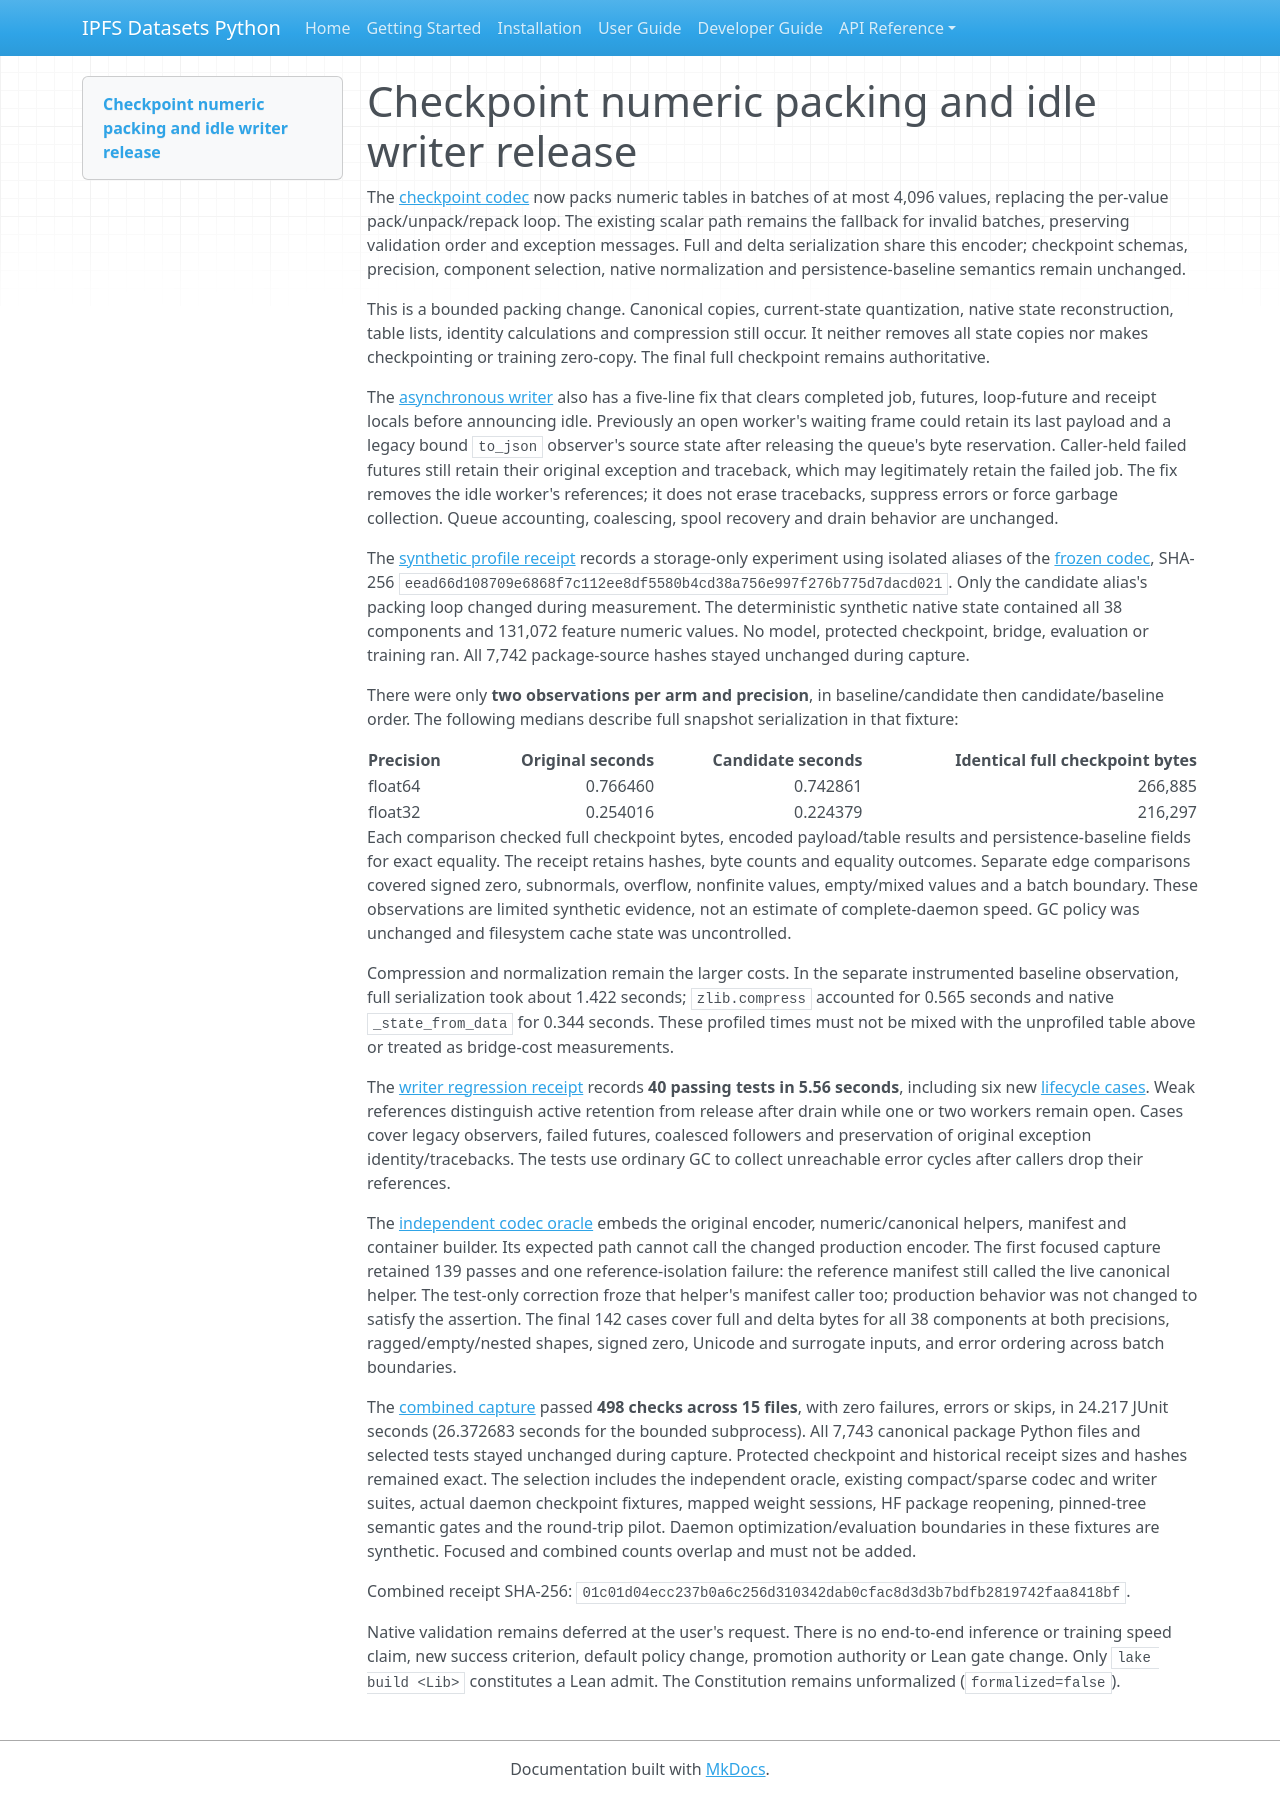

repository: endomorphosis/ipfs_datasets_py · page: implementation/reports/autoencoder_checkpoint_numeric_packing/index.html · generator: mkdocs

# Checkpoint numeric packing and idle writer release

The [checkpoint codec](../../../ipfs_datasets_py/optimizers/logic_theorem_optimizer/modal_autoencoder_checkpoint.py)
now packs numeric tables in batches of at most 4,096 values, replacing the
per-value pack/unpack/repack loop. The existing scalar path remains the fallback
for invalid batches, preserving validation order and exception messages. Full
and delta serialization share this encoder; checkpoint schemas, precision,
component selection, native normalization and persistence-baseline semantics
remain unchanged.

This is a bounded packing change. Canonical copies, current-state quantization,
native state reconstruction, table lists, identity calculations and compression
still occur. It neither removes all state copies nor makes checkpointing or
training zero-copy. The final full checkpoint remains authoritative.

The [asynchronous writer](../../../ipfs_datasets_py/optimizers/logic_theorem_optimizer/async_artifact_writer.py)
also has a five-line fix that clears completed job, futures, loop-future and
receipt locals before announcing idle. Previously an open worker's waiting
frame could retain its last payload and a legacy bound `to_json` observer's
source state after releasing the queue's byte reservation. Caller-held failed
futures still retain their original exception and traceback, which may
legitimately retain the failed job. The fix removes the idle worker's references;
it does not erase tracebacks, suppress errors or force garbage collection.
Queue accounting, coalescing, spool recovery and drain behavior are unchanged.

The [synthetic profile receipt](../../../workspace/test-logs/federal-corpus-audits/checkpoint-numeric-packing-20260925/packing-profile-receipt.json)
records a storage-only experiment using isolated aliases of the
[frozen codec](../../../workspace/test-logs/federal-corpus-audits/checkpoint-numeric-packing-20260925/modal_autoencoder_checkpoint.before.py),
SHA-256 `eead66d108709e6868f7c112ee8df5580b4cd38a756e997f276b775d7dacd021`.
Only the candidate alias's packing loop changed during measurement. The
deterministic synthetic native state contained all 38 components and 131,072
feature numeric values. No model, protected checkpoint, bridge, evaluation or
training ran. All 7,742 package-source hashes stayed unchanged during capture.

There were only **two observations per arm and precision**, in baseline/candidate
then candidate/baseline order. The following medians describe full snapshot
serialization in that fixture:

| Precision | Original seconds | Candidate seconds | Identical full checkpoint bytes |
| --- | ---: | ---: | ---: |
| float64 | 0.766460 | 0.742861 | 266,885 |
| float32 | 0.254016 | 0.224379 | 216,297 |

Each comparison checked full checkpoint bytes, encoded payload/table results
and persistence-baseline fields for exact equality. The receipt retains hashes,
byte counts and equality outcomes. Separate edge comparisons covered
signed zero, subnormals, overflow, nonfinite values, empty/mixed values and a
batch boundary. These observations are limited synthetic evidence, not an
estimate of complete-daemon speed. GC policy was unchanged and filesystem cache
state was uncontrolled.

Compression and normalization remain the larger costs. In the separate
instrumented baseline observation, full serialization took about 1.422 seconds;
`zlib.compress` accounted for 0.565 seconds and native `_state_from_data` for
0.344 seconds. These profiled times must not be mixed with the unprofiled table
above or treated as bridge-cost measurements.

The [writer regression receipt](../../../workspace/test-logs/federal-corpus-audits/async-writer-idle-release-20260925/writer-regression-r1-receipt.json)
records **40 passing tests in 5.56 seconds**, including six new
[lifecycle cases](../../../tests/unit/optimizers/logic_theorem_optimizer/test_async_artifact_writer_idle_release.py).
Weak references distinguish active retention from release after drain while one
or two workers remain open. Cases cover legacy observers, failed futures,
coalesced followers and preservation of original exception identity/tracebacks.
The tests use ordinary GC to collect unreachable error cycles after callers
drop their references.

The [independent codec oracle](../../../tests/unit/optimizers/logic_theorem_optimizer/test_modal_autoencoder_checkpoint_packing.py)
embeds the original encoder, numeric/canonical helpers, manifest and container
builder. Its expected path cannot call the changed production encoder. The
first focused capture retained 139 passes and one reference-isolation failure:
the reference manifest still called the live canonical helper. The test-only
correction froze that helper's manifest caller too; production behavior was not
changed to satisfy the assertion. The final 142 cases cover full and delta bytes
for all 38 components at both precisions, ragged/empty/nested shapes, signed
zero, Unicode and surrogate inputs, and error ordering across batch boundaries.

The [combined capture](../../../workspace/test-logs/federal-corpus-audits/checkpoint-numeric-packing-20260925/combined-r1-receipt.json)
passed **498 checks across 15 files**, with zero failures, errors or skips, in
24.217 JUnit seconds (26.372683 seconds for the bounded subprocess). All 7,743
canonical package Python files and selected tests stayed unchanged during
capture. Protected checkpoint and historical receipt sizes and hashes remained
exact. The selection includes the independent oracle, existing compact/sparse
codec and writer suites, actual daemon checkpoint fixtures, mapped weight
sessions, HF package reopening, pinned-tree semantic gates and the round-trip
pilot. Daemon optimization/evaluation boundaries in these fixtures are
synthetic. Focused and combined counts overlap and must not be added.

Combined receipt SHA-256:
`01c01d04ecc237b0a6c256d310342dab0cfac8d3d3b7bdfb2819742faa8418bf`.

Native validation remains deferred at the user's request. There is no
end-to-end inference or training speed claim, new success criterion, default
policy change, promotion authority or Lean gate change. Only `lake build <Lib>`
constitutes a Lean admit. The Constitution remains unformalized
(`formalized=false`).
